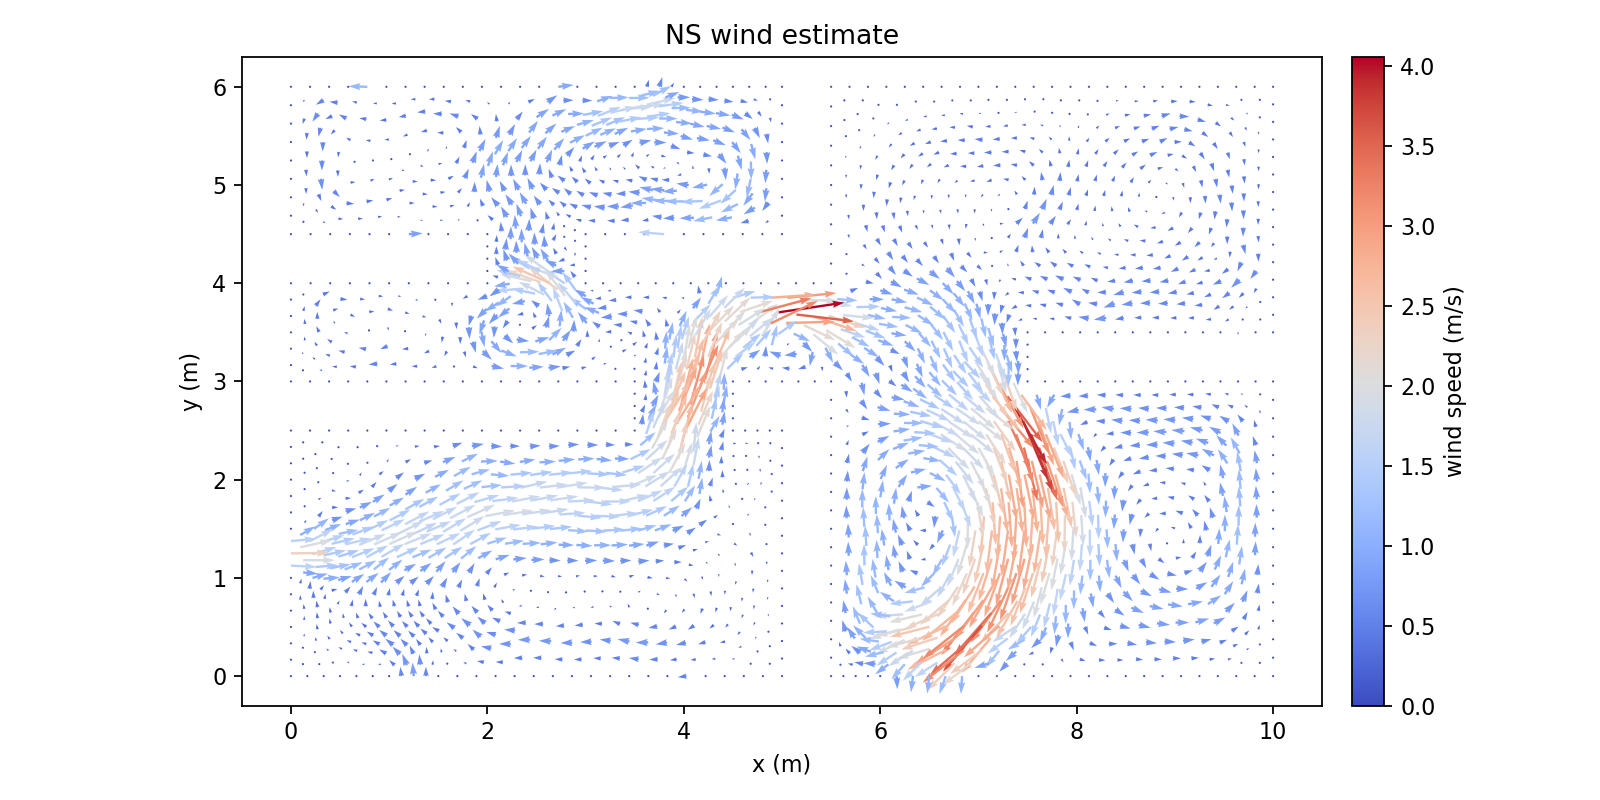

The table this chart was drawn from, first rows:
Points:0, Points:1, Points:2, U:0, U:1, U:2
9.812499999996290967e+00, 0.000000000000000000e+00, 0.000000000000000000e+00, 0.000000000000000000e+00, 0.000000000000000000e+00, 0.000000000000000000e+00
1.000000000000000178e+01, 5.664362628085781756e-17, 0.000000000000000000e+00, 0.000000000000000000e+00, 0.000000000000000000e+00, 0.000000000000000000e+00
9.677732030644911276e+00, 1.347679693504804932e-01, 0.000000000000000000e+00, 1.327616266167391257e-01, 1.329582984824113738e-02, 0.000000000000000000e+00
9.865232030648620309e+00, 1.347679693504804932e-01, 0.000000000000000000e+00, 4.916347716662928385e-02, 2.360526791180193526e-02, 0.000000000000000000e+00
9.624999999992581934e+00, 7.322853433113562488e-18, 0.000000000000000000e+00, 0.000000000000000000e+00, 0.000000000000000000e+00, 0.000000000000000000e+00
9.730464061297237066e+00, 2.695359387009609309e-01, 0.000000000000000000e+00, 1.694585053204613057e-01, 8.841789151179607620e-02, 0.000000000000000000e+00
1.000000000000000000e+01, 1.875000000005254130e-01, 0.000000000000000000e+00, 0.000000000000000000e+00, 0.000000000000000000e+00, 0.000000000000000000e+00
9.865232030648620309e+00, 3.222679693510058785e-01, 0.000000000000000000e+00, 5.933747392636234963e-02, 1.288837001715629482e-01, 0.000000000000000000e+00
1.000000000000000178e+01, 3.750000000010508261e-01, 0.000000000000000000e+00, 0.000000000000000000e+00, 0.000000000000000000e+00, 0.000000000000000000e+00
9.592977028719278820e+00, 3.047326432337796875e-01, 0.000000000000000000e+00, 3.171006896148778620e-01, 1.360686635920198284e-01, 0.000000000000000000e+00
9.540244998066949478e+00, 1.699646738832991943e-01, 0.000000000000000000e+00, 2.448688428455195742e-01, 5.274103621565034983e-02, 0.000000000000000000e+00
9.455489996141315245e+00, 3.399293477665983332e-01, 0.000000000000000000e+00, 4.603624418613778690e-01, 1.830600642936177358e-01, 0.000000000000000000e+00
9.437499999988874677e+00, 0.000000000000000000e+00, 0.000000000000000000e+00, 0.000000000000000000e+00, 0.000000000000000000e+00, 0.000000000000000000e+00
9.352744998063240445e+00, 1.699646738832991943e-01, 0.000000000000000000e+00, 3.451113024825969711e-01, 4.818894911148558641e-02, 0.000000000000000000e+00
9.249999999985165644e+00, 7.752900328033281086e-18, 0.000000000000000000e+00, 0.000000000000000000e+00, 0.000000000000000000e+00, 0.000000000000000000e+00
9.715235779060066079e+00, 4.235446083687894880e-01, 0.000000000000000000e+00, 2.505451198748375741e-01, 2.538900269196270321e-01, 0.000000000000000000e+00
9.850003748411445770e+00, 4.762766390188343246e-01, 0.000000000000000000e+00, 8.208500751232143677e-02, 2.704842464101846478e-01, 0.000000000000000000e+00
9.577748746482104281e+00, 4.587413129016081337e-01, 0.000000000000000000e+00, 4.277765741667675647e-01, 2.756668068234855995e-01, 0.000000000000000000e+00
9.700007496822889763e+00, 5.775532780366178232e-01, 0.000000000000000000e+00, 2.385382112904906315e-01, 4.588003627371845528e-01, 0.000000000000000000e+00
1.000000000000000000e+01, 5.625000000015759616e-01, 0.000000000000000000e+00, 0.000000000000000000e+00, 0.000000000000000000e+00, 0.000000000000000000e+00
9.850003748411445770e+00, 6.637766390193594601e-01, 0.000000000000000000e+00, 7.096237041989751637e-02, 3.903139264364640648e-01, 0.000000000000000000e+00
1.000000000000000178e+01, 7.500000000021012081e-01, 0.000000000000000000e+00, 0.000000000000000000e+00, 0.000000000000000000e+00, 0.000000000000000000e+00
9.269229608476027948e+00, 3.499108093535575614e-01, 0.000000000000000000e+00, 6.165039191026177035e-01, 1.570548081188928025e-01, 0.000000000000000000e+00
9.166484610397953148e+00, 1.799461354702583948e-01, 0.000000000000000000e+00, 4.620332513181832357e-01, 4.121177214570140301e-02, 0.000000000000000000e+00
9.518315450969218716e+00, 6.554201950759886985e-01, 0.000000000000000000e+00, 5.523633689721085815e-01, 5.504784502559522119e-01, 0.000000000000000000e+00
9.396056700628431457e+00, 5.366082299409788980e-01, 0.000000000000000000e+00, 7.031246461721385455e-01, 3.631673355956660521e-01, 0.000000000000000000e+00
9.209796312963142384e+00, 5.465896915279381263e-01, 0.000000000000000000e+00, 8.361284114041549476e-01, 2.355427400386385928e-01, 0.000000000000000000e+00
9.082969220810742428e+00, 3.598922709405169007e-01, 0.000000000000000000e+00, 7.196928459783797916e-01, 8.393169799367690420e-02, 0.000000000000000000e+00
9.336623405115542340e+00, 7.332871121153593519e-01, 0.000000000000000000e+00, 8.089153648324296508e-01, 5.305561576502455523e-01, 0.000000000000000000e+00
9.062499999981458387e+00, 0.000000000000000000e+00, 0.000000000000000000e+00, 0.000000000000000000e+00, 0.000000000000000000e+00, 0.000000000000000000e+00
8.978984610394245891e+00, 1.799461354702584226e-01, 0.000000000000000000e+00, 4.949437629654256932e-01, 1.280184104631753444e-02, 0.000000000000000000e+00
8.874999999977749354e+00, 7.420802714442363974e-18, 0.000000000000000000e+00, 0.000000000000000000e+00, 0.000000000000000000e+00, 0.000000000000000000e+00
9.689897907996856574e+00, 7.561567887854760972e-01, 0.000000000000000000e+00, 2.930677933577848226e-01, 7.140153063103692466e-01, 0.000000000000000000e+00
9.839894159585410804e+00, 8.423801497682177342e-01, 0.000000000000000000e+00, 8.540032534615592252e-02, 6.025500441292978016e-01, 0.000000000000000000e+00
9.508205862143183751e+00, 8.340237058248469726e-01, 0.000000000000000000e+00, 5.169706961066005135e-01, 7.928361490678291768e-01, 0.000000000000000000e+00
9.679788319170823385e+00, 9.347602995343344823e-01, 0.000000000000000000e+00, 2.070258771735736525e-01, 9.516584746709307874e-01, 0.000000000000000000e+00
1.000000000000000000e+01, 9.375000000026261215e-01, 0.000000000000000000e+00, 0.000000000000000000e+00, 0.000000000000000000e+00, 0.000000000000000000e+00
9.839894159585412581e+00, 1.029880149768742648e+00, 0.000000000000000000e+00, 5.650521768949007956e-02, 6.631425320514577892e-01, 0.000000000000000000e+00
1.000000000000000178e+01, 1.125000000003151257e+00, 0.000000000000000000e+00, 0.000000000000000000e+00, 0.000000000000000000e+00, 0.000000000000000000e+00
9.133725455553651784e+00, 7.315751271099966146e-01, 0.000000000000000000e+00, 9.151822395872919458e-01, 1.693008376891294298e-01, 0.000000000000000000e+00
9.006898363401250052e+00, 5.448777065225753891e-01, 0.000000000000000000e+00, 8.352379025975785742e-01, 2.740696994008942362e-03, 0.000000000000000000e+00
8.930827505991759452e+00, 7.298631421046339884e-01, 0.000000000000000000e+00, 8.973060944420364615e-01, -1.186480011700409704e-01, 0.000000000000000000e+00
8.790065006576877948e+00, 1.722380933652284951e-01, 0.000000000000000000e+00, 4.621935183606353248e-01, -1.869540724754363212e-02, 0.000000000000000000e+00
8.894049616993374485e+00, 3.521842288354869455e-01, 0.000000000000000000e+00, 7.069038596544865438e-01, -3.400434981005236862e-02, 0.000000000000000000e+00
8.817978759583882109e+00, 5.371696644175454338e-01, 0.000000000000000000e+00, 7.961874529396573141e-01, -9.568907035029064478e-02, 0.000000000000000000e+00
8.705130013176004766e+00, 3.444761867304569347e-01, 0.000000000000000000e+00, 6.736105147653196346e-01, -5.602300936133810388e-02, 0.000000000000000000e+00
9.371297295428817620e+00, 9.085820870167142793e-01, 0.000000000000000000e+00, 5.572236138524374605e-01, 7.467016860185730076e-01, 0.000000000000000000e+00
9.542879752456455478e+00, 1.009318680726201789e+00, 0.000000000000000000e+00, 3.076462928818020082e-01, 9.327986975274358272e-01, 0.000000000000000000e+00
9.251122552055708326e+00, 1.066773995060777525e+00, 0.000000000000000000e+00, 4.526409467910749718e-01, 5.810348609249659235e-01, 0.000000000000000000e+00
9.216448661742436599e+00, 8.914790201594227081e-01, 0.000000000000000000e+00, 6.783987852958410780e-01, 3.860074956442014482e-01, 0.000000000000000000e+00
9.013550712180542490e+00, 8.897670351540598599e-01, 0.000000000000000000e+00, 7.419808519716347694e-01, -2.579839385697122595e-02, 0.000000000000000000e+00
9.405971185742087570e+00, 1.083877061918068874e+00, 0.000000000000000000e+00, 3.871431196309193523e-01, 8.713825154147882834e-01, 0.000000000000000000e+00
9.096273918369325528e+00, 1.049670928203485731e+00, 0.000000000000000000e+00, 5.220778321126109400e-01, 1.629296273152487651e-01, 0.000000000000000000e+00
8.687499999974214404e+00, 0.000000000000000000e+00, 0.000000000000000000e+00, 0.000000000000000000e+00, 0.000000000000000000e+00, 0.000000000000000000e+00
8.602565006573342998e+00, 1.722380933652284951e-01, 0.000000000000000000e+00, 4.426062574616236867e-01, -2.946033562025210384e-02, 0.000000000000000000e+00
8.499999999970679454e+00, 7.060365842124614763e-18, 0.000000000000000000e+00, 0.000000000000000000e+00, 0.000000000000000000e+00, 0.000000000000000000e+00
9.655216989787055226e+00, 1.136201188209433610e+00, 0.000000000000000000e+00, 1.685117930843277878e-01, 1.132472831184132112e+00, 0.000000000000000000e+00
9.815322830201644422e+00, 1.231321038443841998e+00, 0.000000000000000000e+00, 4.555487958669748871e-02, 8.453424394924505814e-01, 0.000000000000000000e+00
9.518308423072689095e+00, 1.210759569401301139e+00, 0.000000000000000000e+00, 2.398294456884849934e-01, 1.090146250318671628e+00, 0.000000000000000000e+00
9.630645660403287067e+00, 1.337642076884532960e+00, 0.000000000000000000e+00, 8.334370750985481413e-02, 1.248136733429198175e+00, 0.000000000000000000e+00
... 2,373 more rows
